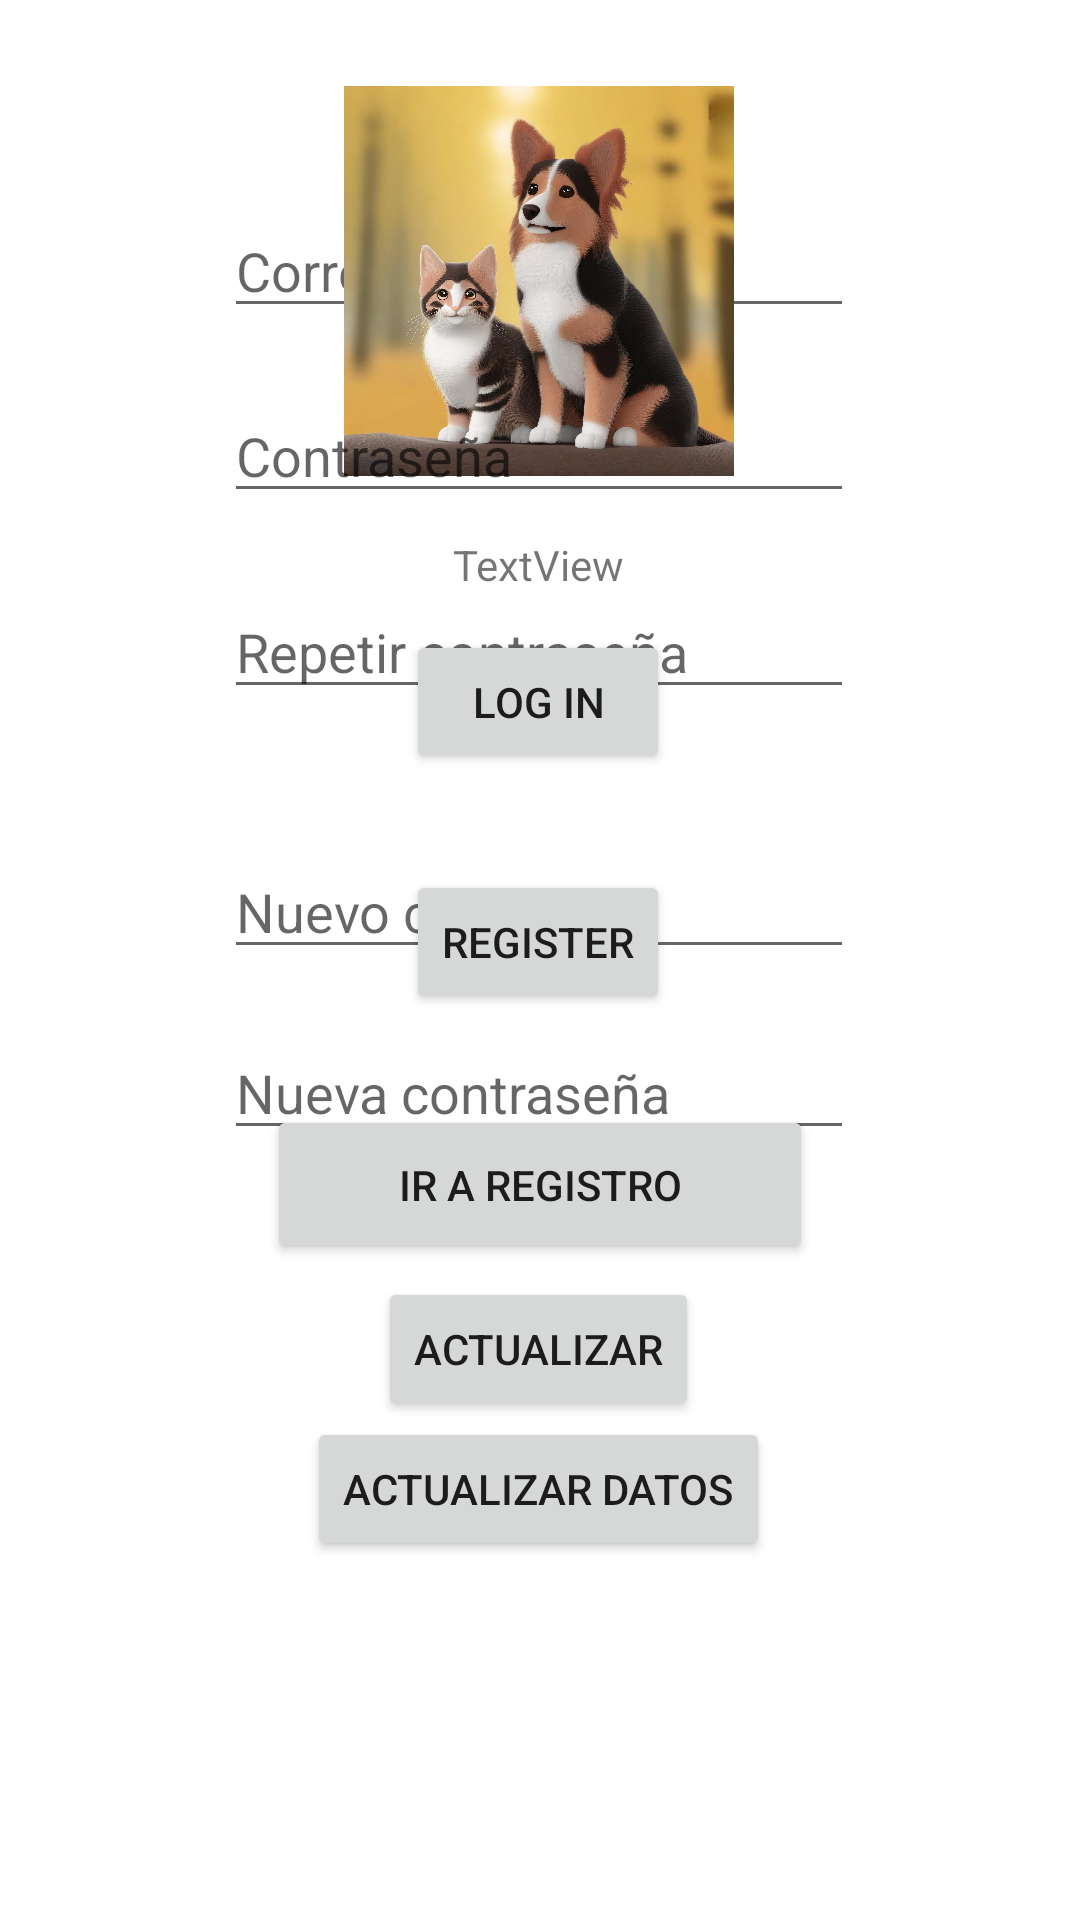

The Android layout XML behind this screen, and the referenced resources:
<!-- AndroidManifest.xml: application theme Theme.PawsWhiskers -->
<!-- res/layout/fragment_user.xml -->
<?xml version="1.0" encoding="utf-8"?>
<androidx.constraintlayout.widget.ConstraintLayout xmlns:android="http://schemas.android.com/apk/res/android"
    xmlns:app="http://schemas.android.com/apk/res-auto"
    xmlns:tools="http://schemas.android.com/tools"
    android:layout_width="match_parent"
    android:layout_height="match_parent"
    tools:context=".ui.usuario.UsuarioFragment">

    <EditText
        android:id="@+id/etEmail"
        android:layout_width="wrap_content"
        android:layout_height="wrap_content"
        android:layout_marginTop="68dp"
        android:ems="10"
        android:hint="Correo"
        android:inputType="text"
        app:layout_constraintEnd_toEndOf="parent"
        app:layout_constraintHorizontal_bias="0.497"
        app:layout_constraintStart_toStartOf="parent"
        app:layout_constraintTop_toTopOf="parent" />

    <EditText
        android:id="@+id/etActualizarCorreo"
        android:layout_width="wrap_content"
        android:layout_height="wrap_content"
        android:layout_marginTop="260dp"
        android:ems="10"
        android:hint="Nuevo correo"
        android:inputType="text"
        app:layout_constraintBottom_toTopOf="@+id/btnActualizar"
        app:layout_constraintEnd_toEndOf="parent"
        app:layout_constraintHorizontal_bias="0.497"
        app:layout_constraintStart_toStartOf="parent"
        app:layout_constraintTop_toTopOf="parent"
        app:layout_constraintVertical_bias="0.173" />

    <Button
        android:id="@+id/btnLogin"
        android:layout_width="wrap_content"
        android:layout_height="wrap_content"
        android:onClick="signIn"
        android:text="Log in"
        app:layout_constraintBottom_toBottomOf="parent"
        app:layout_constraintEnd_toEndOf="parent"
        app:layout_constraintHorizontal_bias="0.498"
        app:layout_constraintStart_toStartOf="parent"
        app:layout_constraintTop_toTopOf="parent"
        app:layout_constraintVertical_bias="0.355" />

    <Button
        android:id="@+id/btnRegistro"
        android:layout_width="wrap_content"
        android:layout_height="wrap_content"
        android:layout_marginTop="32dp"
        android:text="Register"
        app:layout_constraintEnd_toEndOf="parent"
        app:layout_constraintHorizontal_bias="0.498"
        app:layout_constraintStart_toStartOf="parent"
        app:layout_constraintTop_toBottomOf="@+id/btnLogin" />

    <Button
        android:id="@+id/btnLogOut"
        android:layout_width="wrap_content"
        android:layout_height="wrap_content"
        android:layout_marginTop="396dp"
        android:text="Log out"
        android:visibility="gone"
        app:layout_constraintEnd_toEndOf="parent"
        app:layout_constraintHorizontal_bias="0.498"
        app:layout_constraintStart_toStartOf="parent"
        app:layout_constraintTop_toTopOf="parent" />

    <ImageView
        android:id="@+id/imageView2"
        android:layout_width="260dp"
        android:layout_height="130dp"
        android:src="@drawable/gatoperro"
        app:layout_constraintBottom_toBottomOf="parent"
        app:layout_constraintEnd_toEndOf="parent"
        app:layout_constraintHorizontal_bias="0.496"
        app:layout_constraintStart_toStartOf="parent"
        app:layout_constraintTop_toTopOf="parent"
        app:layout_constraintVertical_bias="0.056" />

    <EditText
        android:id="@+id/etContrasena"
        android:layout_width="wrap_content"
        android:layout_height="wrap_content"
        android:ems="10"
        android:hint="Contraseña"
        android:inputType="textPassword"
        app:layout_constraintBottom_toTopOf="@+id/btnLogin"
        app:layout_constraintEnd_toEndOf="parent"
        app:layout_constraintHorizontal_bias="0.497"
        app:layout_constraintStart_toStartOf="parent"
        app:layout_constraintTop_toBottomOf="@+id/etEmail"
        app:layout_constraintVertical_bias="0.341" />

    <EditText
        android:id="@+id/etActualizarPassword"
        android:layout_width="wrap_content"
        android:layout_height="wrap_content"
        android:ems="10"
        android:hint="Nueva contraseña"
        android:inputType="textPassword"
        app:layout_constraintBottom_toTopOf="@+id/btnActualizar"
        app:layout_constraintEnd_toEndOf="parent"
        app:layout_constraintHorizontal_bias="0.497"
        app:layout_constraintStart_toStartOf="parent"
        app:layout_constraintTop_toBottomOf="@+id/etEmail"
        app:layout_constraintVertical_bias="0.846" />

    <Button
        android:id="@+id/btnCambiarVista"
        android:layout_width="182dp"
        android:layout_height="53dp"
        android:text="Ir a registro"
        app:layout_constraintBottom_toBottomOf="parent"
        app:layout_constraintEnd_toEndOf="parent"
        app:layout_constraintHorizontal_bias="0.5"
        app:layout_constraintStart_toStartOf="parent"
        app:layout_constraintTop_toBottomOf="@+id/etContrasena"
        app:layout_constraintVertical_bias="0.474" />

    <EditText
        android:id="@+id/etRepPassword"
        android:layout_width="wrap_content"
        android:layout_height="wrap_content"
        android:ems="10"
        android:hint="Repetir contraseña"
        android:inputType="textPassword"
        app:layout_constraintBottom_toTopOf="@+id/btnRegistro"
        app:layout_constraintEnd_toEndOf="parent"
        app:layout_constraintHorizontal_bias="0.497"
        app:layout_constraintStart_toStartOf="parent"
        app:layout_constraintTop_toBottomOf="@+id/etContrasena"
        app:layout_constraintVertical_bias="0.307" />

    <TextView
        android:id="@+id/txtCorreoUsuario"
        android:layout_width="wrap_content"
        android:layout_height="wrap_content"
        android:layout_marginTop="20dp"
        android:text="TextView"
        app:layout_constraintEnd_toEndOf="parent"
        app:layout_constraintHorizontal_bias="0.498"
        app:layout_constraintStart_toStartOf="parent"
        app:layout_constraintTop_toBottomOf="@+id/imageView2" />

    <Button
        android:id="@+id/btnActualizarDatos"
        android:layout_width="wrap_content"
        android:layout_height="wrap_content"
        android:text="Actualizar datos"
        app:layout_constraintBottom_toBottomOf="parent"
        app:layout_constraintEnd_toEndOf="parent"
        app:layout_constraintHorizontal_bias="0.498"
        app:layout_constraintStart_toStartOf="parent"
        app:layout_constraintTop_toBottomOf="@+id/imageView2"
        app:layout_constraintVertical_bias="0.724" />

    <Button
        android:id="@+id/btnActualizar"
        android:layout_width="wrap_content"
        android:layout_height="wrap_content"
        android:text="Actualizar"
        app:layout_constraintBottom_toBottomOf="parent"
        app:layout_constraintEnd_toEndOf="parent"
        app:layout_constraintHorizontal_bias="0.498"
        app:layout_constraintStart_toStartOf="parent"
        app:layout_constraintTop_toBottomOf="@+id/imageView2"
        app:layout_constraintVertical_bias="0.616" />

</androidx.constraintlayout.widget.ConstraintLayout>
<!-- resources referenced by this layout -->
<resources>
  <!-- drawable gatoperro: jpeg bitmap (drawable, 296307 bytes) -->
  <style name="Theme.PawsWhiskers" parent="Theme.MaterialComponents.DayNight.DarkActionBar">
          
          <item name="colorPrimary">@color/purple_500</item>
          <item name="colorPrimaryVariant">@color/purple_700</item>
          <item name="colorOnPrimary">@color/white</item>
          
          <item name="colorSecondary">@color/teal_200</item>
          <item name="colorSecondaryVariant">@color/teal_700</item>
          <item name="colorOnSecondary">@color/black</item>
          
          <item name="android:statusBarColor">?attr/colorPrimaryVariant</item>
          
      </style>
  <!-- not gathered from this repository: default colours our renderer supplied (Android Studio template values) -->
  <color name="purple_500">#FF6200EE</color>
  <color name="purple_700">#FF3700B3</color>
  <color name="teal_200">#FF03DAC5</color>
  <color name="teal_700">#FF018786</color>
  <color name="black">#FF000000</color>
  <color name="white">#FFFFFFFF</color>
</resources>
